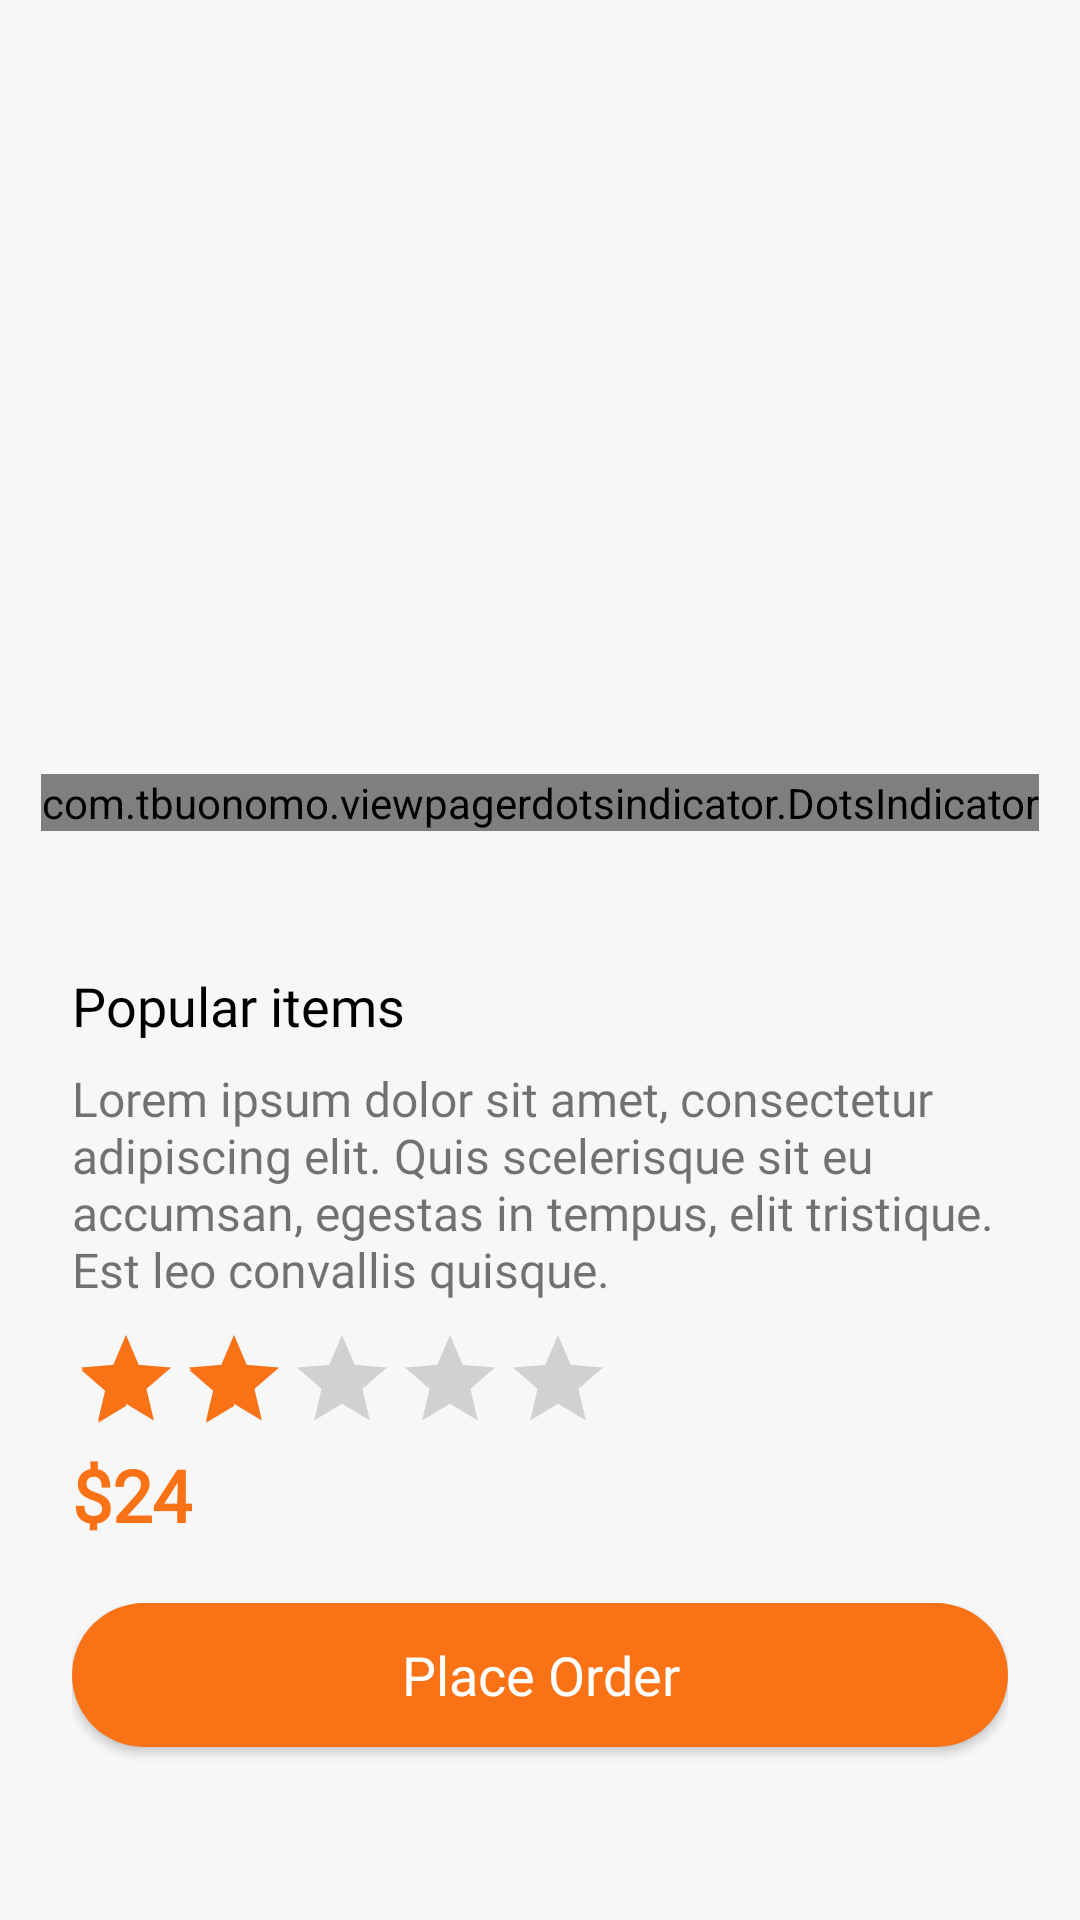

The Android layout XML behind this screen, and the referenced resources:
<!-- AndroidManifest.xml: application theme Theme.FoodAppSQL -->
<!-- res/layout/order_fragment.xml -->
<?xml version="1.0" encoding="utf-8"?>
<LinearLayout xmlns:android="http://schemas.android.com/apk/res/android"
    xmlns:app="http://schemas.android.com/apk/res-auto"
    xmlns:tools="http://schemas.android.com/tools"
    android:layout_width="match_parent"
    android:layout_height="match_parent"
    android:gravity="center_horizontal"
    android:orientation="vertical"
    android:background="#f7f7f7"
    tools:context=".ui.order.OrderFragment">

    <androidx.viewpager2.widget.ViewPager2
        android:id="@+id/vp_food_order"
        android:layout_width="match_parent"
        android:layout_height="250dp" />

    <com.tbuonomo.viewpagerdotsindicator.DotsIndicator
        android:id="@+id/dots_indicator_order"
        android:layout_width="wrap_content"
        android:layout_height="wrap_content"
        android:layout_marginTop="8dp"
        app:dotsColor="#AECFC2"
        app:dotsCornerRadius="8dp"
        app:dotsSize="12dp"
        app:dotsSpacing="4dp"
        app:dotsWidthFactor="2.2"
        app:progressMode="true"
        app:selectedDotColor="@color/app_color" />
    <LinearLayout
        android:layout_marginTop="16dp"
        android:background="@drawable/bg_order_rl"
        android:layout_width="match_parent"
        android:layout_height="0dp"
        android:elevation="4dp"
        android:orientation="vertical"
        android:paddingStart="24dp"
        android:paddingEnd="24dp"
        android:layout_weight="1">
        <TextView
            android:layout_width="wrap_content"
            android:layout_height="wrap_content"
            android:layout_marginTop="30dp"
            android:fontFamily="@font/poppins_semibold"
            android:textColor="@color/black"
            android:textSize="18sp"
            android:text="@string/popular_items"
            />
        <TextView
            android:layout_width="wrap_content"
            android:layout_height="wrap_content"
            android:textSize="16sp"
            android:fontFamily="@font/poppins_semibold"
            android:layout_marginTop="8dp"
            android:text="@string/lorem"
            />
        <RatingBar
            android:layout_marginTop="8dp"
            style="?android:attr/ratingBarStyleIndicator"
            android:layout_width="wrap_content"
            android:layout_height="wrap_content"
            android:rating="2"/>
        <TextView
            android:layout_width="wrap_content"
            android:layout_height="wrap_content"
            android:textColor="@color/app_color"
            android:fontFamily="@font/poppins_semibold"
            android:textStyle="bold"
            android:textSize="24sp"
            android:layout_marginTop="4dp"
            android:layout_marginBottom="4dp"
            android:text="@string/_24"
            />
        <androidx.appcompat.widget.AppCompatButton
            android:layout_width="match_parent"
            android:layout_height="wrap_content"
            android:background="@drawable/bg_btn_product"
            android:text="@string/place_order"
            android:layout_marginTop="16dp"
            android:textAllCaps="false"
            android:textColor="@color/white"
            android:textSize="18sp"
            android:fontFamily="@font/poppins_semibold"/>
    </LinearLayout>

</LinearLayout>
<!-- resources referenced by this layout -->
<resources>
  <color name="app_color">#F97316</color>
  <color name="black">#FF000000</color>
  <color name="white">#FFFFFFFF</color>
  <!-- drawable bg_btn_product (drawable) -->
  <?xml version="1.0" encoding="utf-8"?>
  <selector xmlns:android="http://schemas.android.com/apk/res/android">
      <item android:state_pressed="false">
          <shape android:shape="rectangle">
              <solid android:color="@color/app_color"/>
              <corners android:radius="24dp"/>
          </shape>
      </item>
      <item android:state_pressed="true">
          <shape android:shape="rectangle">
              <solid android:color="#F49A5C"/>
              <corners android:radius="24dp"/>
          </shape>
      </item>
  </selector>
  <string name="_24">$24</string>
  <string name="lorem">Lorem ipsum dolor sit amet, consectetur adipiscing elit. Quis scelerisque sit eu accumsan, egestas in tempus, elit tristique. Est leo convallis quisque.</string>
  <string name="place_order">Place Order</string>
  <string name="popular_items">Popular items</string>
  <style name="Theme.FoodAppSQL" parent="Theme.MaterialComponents.DayNight.NoActionBar">
          
          <item name="colorPrimary">@color/app_color</item>
          <item name="colorPrimaryVariant">@color/app_color</item>
          <item name="colorOnPrimary">@color/white</item>
          
          <item name="colorSecondary">@color/app_color</item>
          <item name="colorSecondaryVariant">@color/teal_700</item>
          <item name="colorOnSecondary">@color/black</item>
          
          <item name="android:statusBarColor" tools:targetApi="l">?attr/colorPrimaryVariant</item>
          
      </style>
  <color name="teal_700">#FF018786</color>
</resources>
